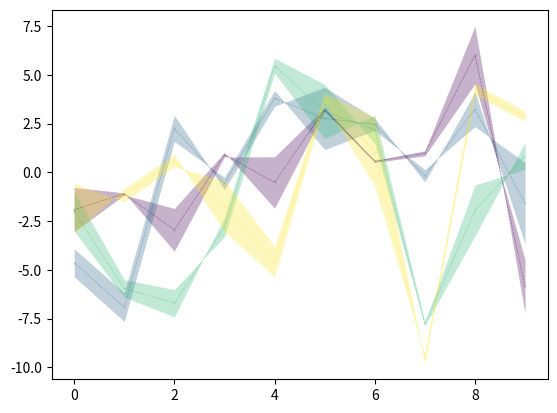

Write the Python code that produced this figure.
import numpy as np
import matplotlib.pyplot as plt
from matplotlib.collections import LineCollection

def single_curve(ax, x, y, sy,
                 sy1=None, sy2=None,
                 color='k',
                 lw=1, ms=0, ls='-', m='',
                 label=None, alpha=1.,
                 alpha_std=0.3):
    # we print a single curve
    ax.plot(x, y, color=color, lw=lw, label=label, linestyle=ls, marker=m, ms=ms, alpha=alpha)
    # then errorbars if needed:
    if (sy1 is not None) and (sy2 is not None) :
        ax.fill_between(x, 
                        np.array(y)-np.array(sy1), 
                        np.array(y)+np.array(sy2),
                        color=color, lw=0, alpha=alpha_std)
    elif (sy is not None):
        ax.fill_between(x, 
                        np.array(y)-np.array(sy), 
                        np.array(y)+np.array(sy),
                        color=color, lw=0, alpha=alpha_std)

def multicolored_line(x, y, norm_color_value,
                      ax=None, alpha=1.,
                      cmap='cool', lw=2):

    if ax is None:
        fig, ax = plt.subplots(1)
    else:
        fig = None
    
    points = np.array([x, y]).T.reshape(-1, 1, 2)
    segments = np.concatenate([points[:-1], points[1:]], axis=1)

    # Create a continuous norm to map from data points to colors
    norm = plt.Normalize(norm_color_value.min(), norm_color_value.max())
    lc = LineCollection(segments, cmap=cmap, norm=norm)
    # Set the values used for colormapping
    lc.set_array(norm_color_value)
    lc.set_linewidth(lw)    

    line = ax.add_collection(lc)
    return fig, ax, line

def multiple_curves(ax, X, Y, sY, COLORS, LABELS,
                    sY1=None, sY2=None,
                    lw=1, ms=0, ls='-', m='', alpha=1.,
                    alpha_std=0.3, colormap=plt.cm.viridis):
    
    # meaning we have to plot several curves
    if COLORS is None:
        COLORS = [colormap(i/(len(Y)-1)) for i in range(len(Y))]
    if (LABELS is None):
        LABELS = ['Y'+str(i+1) for i in range(len(Y))]
    for x, y, l, c in zip(X, Y, LABELS, COLORS):
        ax.plot(x, y,
                color=c, linestyle=ls,
                lw=lw, marker=m, ms=ms, label=l, alpha=alpha)

    # then errorbars if needed:
    if (sY1 is not None) and (sY2 is not None) :
        for x, y, sy1, sy2, c in zip(X, Y, sY1, sY2, COLORS):
            ax.fill_between(x, 
                            np.array(y)-np.array(sy1), 
                            np.array(y)+np.array(sy2),
                            color=c, lw=0, alpha=alpha_std)
    elif (sY is not None):
        for x, y, sy, c in zip(X, Y, sY, COLORS):
            ax.fill_between(x,
                            np.array(y)-np.array(sy), 
                            np.array(y)+np.array(sy),
                            color=c, lw=0, alpha=alpha_std)

def plot(x=None, y=None, sy=None, sy1=None, sy2=None, color='k',
         X=None, Y=None, sY=None, sY1=None, sY2=None,
         COLORS=None, colormap=plt.cm.viridis,
         fig = None, ax=None,
         lw=1, alpha_std=0.3, ms=0, m='', ls='-',alpha=1.,
         xlabel='', ylabel='', bar_label='', title='',
         label=None, LABELS=None,
         fig_args={},
         axes_args={},
         bar_scale_args=None,
         bar_legend_args=None,
         legend_args=None, no_set=False):
    
    """    
    return fig, ax
    """
    # getting or creating the axis
    if ax is None:
        fig, ax = plt.subplots(1)
        
    if (y is None) and (Y is None):
        y = x
        x = np.arange(len(y))

    if (Y is not None):
        if (X is None) and (x is not None):
            X = [x for i in range(len(Y))]
        elif (X is None):
            X = [np.arange(len(y)) for y in Y]

        multiple_curves(ax, X, Y, sY, COLORS, LABELS,
                        sY1=sY1, sY2=sY2,
                        alpha_std=alpha_std,
                        colormap=colormap,
                        lw=lw, ls=ls, m=m, ms=ms,
                        alpha=alpha)
    else:
        single_curve(ax, x, y, sy,
                     sy1=sy1, sy2=sy2,
                     color=color,
                     alpha_std=alpha_std,
                     lw=lw, label=label, ls=ls, m=m, ms=ms,
                     alpha=alpha)

    # if bar_legend_args is not None:
        # self.bar_legend(ax, **bar_legend_args)

    # if (label is not None) or (LABELS is not None):
        # if legend_args is not None:
            # self.legend(ax, **legend_args)
        # else:
            # self.legend(ax, frameon=False, size='small', loc='best')

    # if bar_scale_args is not None:
        # self.draw_bar_scales(ax, **bar_scale_args)
        # self.set_plot(ax, [], **axes_args)
    # elif not no_set:
        # self.set_plot(ax, **self.compute_axes_args(axes_args,
                                                   # xlabel=xlabel,
                                                   # ylabel=ylabel,
                                                   # title=title))
            
    return fig, ax

if __name__=='__main__':
    
    plot(Y=3*np.random.randn(4,10),
         sY=np.random.randn(4,10),
         ls=':', m='o', ms=0.1, lw=0.4,
         xlabel='x-label (X)', ylabel='y-label (Y)')

    tstop, dt = 10, 1e-2
    t = np.arange(int(tstop/dt))*dt
    x = np.random.randn(len(t))*10.-70.
    for tt in np.cumsum(np.random.exponential(tstop/10., 10)):
        x[np.argmin(np.abs(tt-t))] = 10.

    plt.show()
